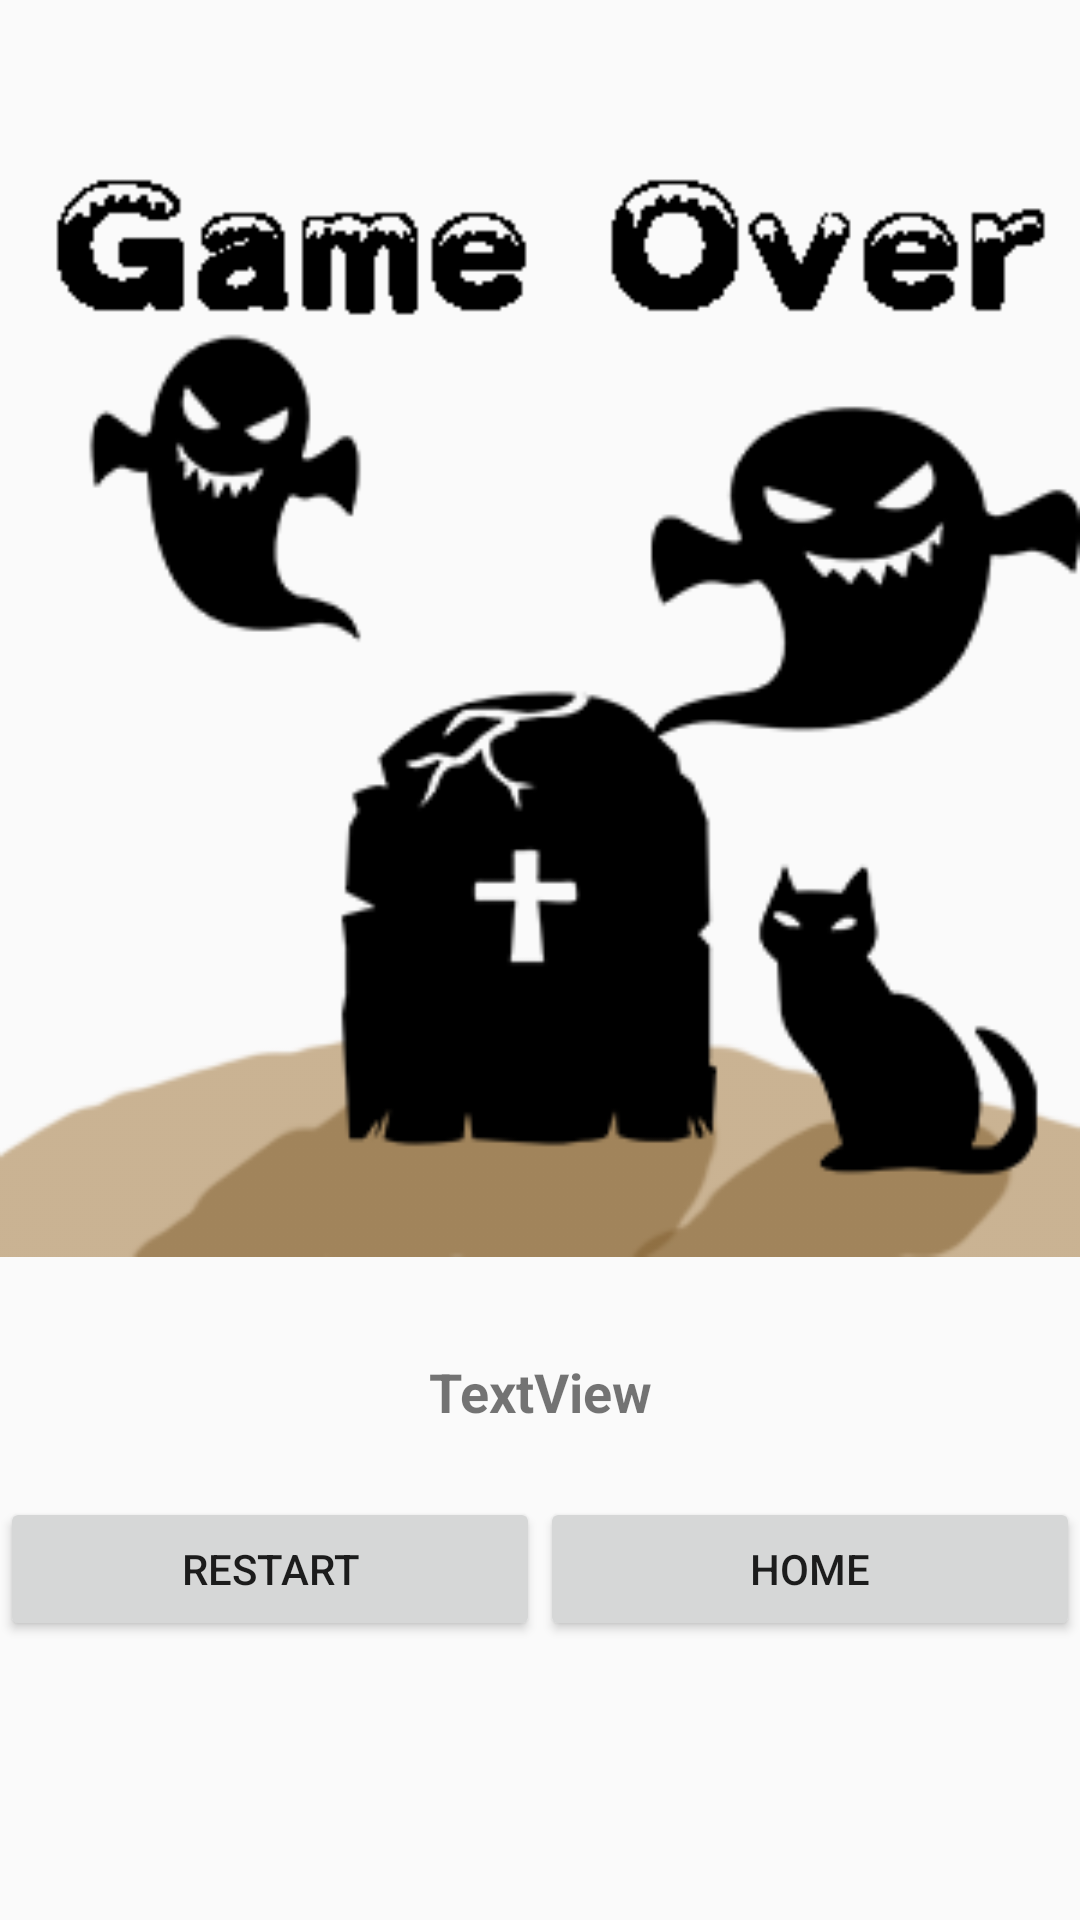

Reconstruct the res/layout file that produces this screen, plus the resources it refers to.
<!-- AndroidManifest.xml: application theme AppTheme -->
<!-- res/layout/result.xml -->
<?xml version="1.0" encoding="utf-8"?>
<LinearLayout xmlns:android="http://schemas.android.com/apk/res/android"
    xmlns:app="http://schemas.android.com/apk/res-auto"
    android:orientation="vertical" android:layout_width="match_parent"
    android:layout_height="match_parent">

    <ImageView
        android:layout_marginTop="49dp"
        android:layout_width="match_parent"
        android:layout_height="380dp"
        app:srcCompat="@drawable/cemetery"
        android:id="@+id/resultImage" />

    <TextView
        android:text="TextView"
        android:layout_width="match_parent"
        android:layout_height="70dp"
        android:id="@+id/result"
        android:gravity="center"
        android:textSize="18dp"
        android:textStyle="bold"
        />

    <LinearLayout
        android:orientation="horizontal"
        android:layout_width="match_parent"
        android:layout_height="match_parent">

        <Button
            android:text="Restart"
            android:layout_width="wrap_content"
            android:layout_height="wrap_content"
            android:id="@+id/restartButton"
            android:layout_weight="1" />

        <Button
            android:text="Home"
            android:layout_width="wrap_content"
            android:layout_height="wrap_content"
            android:id="@+id/homeButton"
            android:layout_weight="1" />
    </LinearLayout>
</LinearLayout>
<!-- resources referenced by this layout -->
<resources>
  <!-- drawable cemetery: png bitmap (drawable, 17443 bytes) -->
  <style name="AppTheme" parent="Theme.AppCompat.Light.DarkActionBar">
          
          <item name="colorPrimary">@color/colorPrimary</item>
          <item name="colorPrimaryDark">@color/colorPrimaryDark</item>
          <item name="colorAccent">@color/colorAccent</item>
          <item name="windowActionBar">false</item>
          <item name="windowNoTitle">true</item>
      </style>
  <!-- not gathered from this repository: default colours our renderer supplied (Android Studio template values) -->
  <color name="colorPrimary">#FF6200EE</color>
  <color name="colorPrimaryDark">#FF3700B3</color>
  <color name="colorAccent">#FF03DAC5</color>
</resources>
